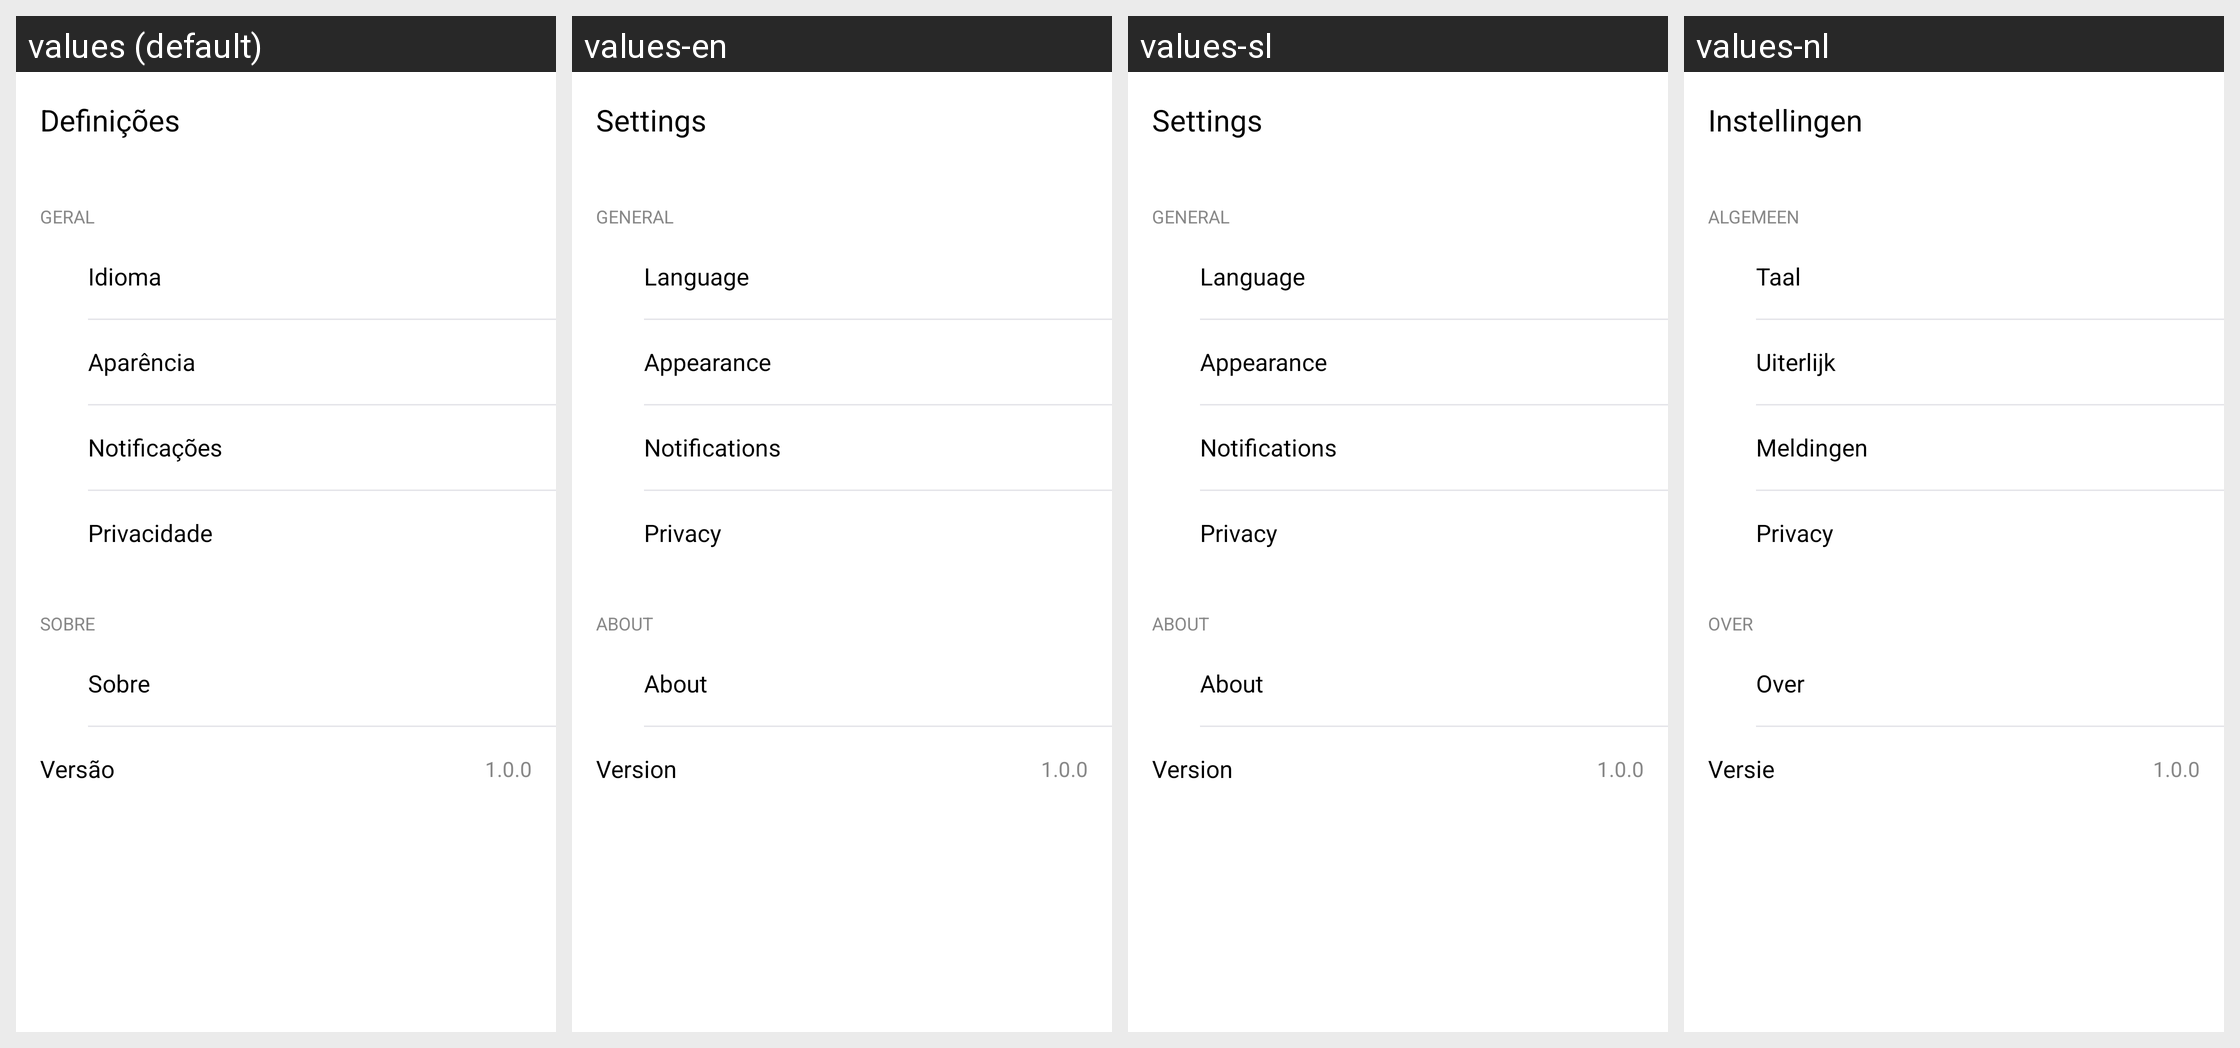

This grid shows one Android layout under several languages. Give, for every string resource on the screen, its name, the default text and each shown locale's text.
Android screen res/layout/activity_settings.xml rendered under 4 locales, left to right: values (default), values-en, values-sl, values-nl. Device: Nexus 5 (rendered at 1080×1920; each locale shown at half size, 540×960, under a caption strip naming it); theme Theme.wilin.
Other locales in the repository, not shown: values-af, values-ar, values-cs, values-da, values-de, values-el, values-es, values-fa, values-fi, values-fr, values-he, values-hi, values-hu, values-id, values-it, values-ja, values-ko, values-ms, values-no, values-pl, values-ro, values-ru, values-sk, values-sv, values-th, values-tr, values-uk, values-vi, values-zh.
Strings drawn on this screen, with the default value and each locale's value (text and hints the layout hard-codes, and strings that could not be matched under every locale, appear in the picture but are not listed):

settings
  values: Definições
  values-en: Settings
  values-sl: Settings
  values-nl: Instellingen

general
  values: Geral
  values-en: General
  values-sl: General
  values-nl: Algemeen

language
  values: Idioma
  values-en: Language
  values-sl: Language
  values-nl: Taal

appearance
  values: Aparência
  values-en: Appearance
  values-sl: Appearance
  values-nl: Uiterlijk

notifications
  values: Notificações
  values-en: Notifications
  values-sl: Notifications
  values-nl: Meldingen

privacy
  values: Privacidade
  values-en: Privacy
  values-sl: Privacy
  values-nl: Privacy

about
  values: Sobre
  values-en: About
  values-sl: About
  values-nl: Over

version
  values: Versão
  values-en: Version
  values-sl: Version
  values-nl: Versie
